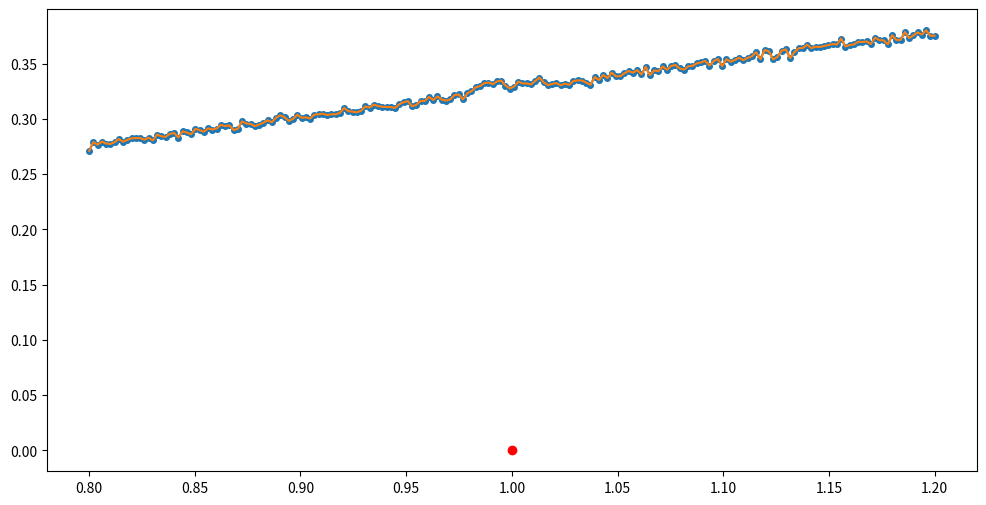

Recreate this plot in Python. (Note: this script raises an exception after producing the figure.)
"""Implementation of QIM method from Data Hiding Codes, Moulin and Koetter, 2005"""

from __future__ import print_function
import sys
import os
from datetime import date
date = date.today().strftime("%Y-%m-%d_")
HOME = os.environ["HOME"]

import numpy as np
import matplotlib.pyplot as plt

class QIM:
    def __init__(self, delta):
        # delta is the step size of quantization
        self.delta = delta
        # self.alpha = 0.51  # alpha is the weight of the original vector in the embedding

    def embed(self, x, m,alpha=0.51,k=0):
        """
        x is a vector of values to be quantized individually
        m is a binary vector of bits to be embeded
        returns: a quantized vector y
        """
        # make x type float
        x = x.astype(float)
        # state alpha
        d = self.delta
        # get d_0 and d_1 according to m
        # dm = (-1)**(m+1) * d/2.
        dm = m*d/2.
        q_mk = quanti(x-dm-k, d) + dm + k
        self.q_mk = q_mk
        self.x = x
        y = q_mk * alpha + x * (1 - alpha)
        return y
    
    # def set_delta(self, x,m,k=0):
    #     d = self.delta
    #     dm = (-1)**(m+1) * d/4.
    #     return quanti(x-dm-k, d) + dm + k
    
    def detect(self, z,alpha=1,k=0,scale_delta=1):
        """
        z is the received vector, potentially modified
        returns: a detected vector z_detected and a detected message m_detected
        """
        d = self.delta *scale_delta
        # print(f"Detecting with delta={d}, alpha={alpha}, k={k}")
        M_cls = 2.
        shape = z.shape
        z = z.flatten()
        z = z.astype(float)
        m_detected = np.zeros_like(z, dtype=float)
        dm_hat = (quanti(z-k,d/M_cls)+k)
        # print('dm_hat',dm_hat[:5],(quanti(z-k,2.5/M_cls)+k))
        # print(d,((dm_hat/d)%1)[:5],(k%d))
        self.dm_hat = dm_hat
        # print('dm_hat',(dm_hat/d))
        # print(self.selective_round(dm_hat/d)[:5])
        
        m_detected = np.array([1 if not np.isclose(i,(k%d)) else 0 for i in self.selective_round(dm_hat/d)%1])
        # print('Detected message:',m_detected[:5])
        # print('y-dm_hat',abs(z-self.q_mk))
        self.y_dm_hat = abs(z-self.q_mk)
        if np.isclose(alpha, 1):
            print(f'alpha is {1}, no restoration')
            z_hat = z - alpha * dm_hat
        else:
            # print(f'alpha={alpha}, restoring original signal')
            z_hat = (z-alpha * dm_hat)/ (1-alpha)
        m_detected = m_detected.reshape(shape)
        return z_hat, m_detected.astype(int)
    
    def selective_round(self,x, threshold=0.9):
        return np.floor(x) + np.where((x % 1) >= threshold, 1, (x % 1))
    def random_msg(self, l):
        """
        returns: a random binary sequence of length l
        """
        return np.random.choice((0, 1), l)
def quanti(x, delta):
    """
    quantizes the input x with step size delta
    """
    # the delta*floor[x/delta]
    
    return np.round(x / delta) * delta

















def test_qim(delta=1,alpha=0.51,k=0):
    """
    tests the embed and detect methods of class QIM
    """
    np.random.seed(42)
    l = 10000 # binary message length
    # delta = 1 # quantization step
    qim = QIM(delta)
    # while True:
    # x = np.random.randint(0, 255, l).astype(float) # host sample
    x = np.random.uniform(-100, 255, l).astype(float) # host sample
    # x = np.linspace(-5, 5, l)
    print('x', x)
    msg = qim.random_msg(l)

    # alpha = 0.71
    y = qim.embed(x, msg,alpha=alpha)
    print('y', y)
    z_detected, msg_detected = qim.detect(y,alpha=alpha)
    print(z_detected)
    print(np.mean(msg == msg_detected))
    # print(sum(np.allclose(msg_detected,msg)))
    alphas = np.arange(0.51, 1, 0.01)
    error = []
    msg_error = []
    # for a in alphas:
    #     z_detected, msg_detected = qim.detect(y,alpha=a)
    #     error.append(np.mean(np.abs(z_detected - x)))
    #     msg_error.append(sum(msg==msg_detected)/len(msg))
    # print(msg_error[:10],msg_error[-10:])
    # return alphas, error, msg_error
    # from matplotlib import pyplot as plt
    # plt.figure(figsize=(12, 6))
    # plt.plot(alphas, error, marker='o', linestyle='-', markersize=4)
    # plt.axvline(x=alpha, color='r', linestyle='--', label=f'True Embedding Alpha ({alpha})')
    # plt.title(f'Recovery Error vs. Detection Alpha (Delta={delta}, True Embed Alpha={alpha})')
    # plt.xlabel('Detection Alpha ($a$)')
    # plt.ylabel('Mean Absolute Recovery Error ($|\\hat{s} - s|$ mean)')
    # plt.grid(True)
    # plt.legend()
    # plt.tight_layout()
    # plt.savefig(f"./outputs/recovery_error_alpha_{alpha}.png")
    # plt.close()

    # # Plot Message Accuracy
    # plt.figure(figsize=(12, 6))
    # plt.plot(alphas, msg_error, marker='o', linestyle='-', markersize=4, color='green')
    # plt.axvline(x=alpha, color='r', linestyle='--', label=f'True Embedding Alpha ({alpha})')
    # plt.title(f'Message Detection Accuracy vs. Detection Alpha (Delta={delta}, True Embed Alpha={alpha})')
    # plt.xlabel('Detection Alpha ($a$)')
    # plt.ylabel('Message Accuracy')
    # plt.grid(True)
    # plt.legend()
    # plt.tight_layout()
    # plt.savefig(f"./outputs/message_accuracy_alpha_{alpha}.png")
    # plt.close()
    # plt.figure(figsize=(10, 5))
    # plt.plot(alphas, error)
    # plt.title(f'Alpha vs Recovery Error (delta={delta},true alpha={alpha})')
    # plt.xlabel('Alpha')
    # plt.ylabel('Loss')
    # plt.legend()
    # plt.savefig(f"./outputs/alpha={alpha}.png")
    # plt.close()




def test_qim_1(delta=1,embedding_alpha=0.99,k=0,plot=False,test=False):
    """
    tests the embed and detect methods of class QIM
    """
    np.random.seed(42)
    l = 10000 # binary message length
    # delta = 1.0 # quantization step (use float for consistency)
    qim = QIM(delta)

    x = np.random.uniform(0, 255, l).astype(float) # host sample
    # x = np.linspace(-5, 5, l).astype(float)  # host sample
    print('Original x (first 5):', x[:5])

    msg = qim.random_msg(l)
    print('Watermark Message (first 10):', msg[:10])

    # --- Crucial: Generate secret_k_sequence ONCE ---
    # This must be the same sequence used for both embedding and detection.
    np.random.seed(123) # Use a different seed for reproducibility of k sequence
    
    
    true_k = k

    # --- Step 1: Embed the watermark ONCE with a specific, fixed alpha ---
    # embedding_alpha = embedding_alpha # This is the "true" alpha used for embedding
    print(f"\n--- Embedding watermark with fixed alpha = {embedding_alpha}, delta = {delta}, k = {true_k} ---")
    print(f"")
    y_watermarked = qim.embed(x, msg, alpha=embedding_alpha, k=true_k)
    print('Watermarked y (first 5):', y_watermarked[:5])
    
    initial_distortion = np.mean(np.abs(x - y_watermarked))
    good_z, good_msg = qim.detect(y_watermarked, alpha=embedding_alpha, k=true_k, scale_delta=1)
    print(f"Initial Embedding Distortion (Abs Diff): {initial_distortion:.6f}")
    print(f"Detected Message Accuracy: {np.mean(msg == good_msg):.4f}")
    # print(qim.dm_hat[msg != good_msg])
    # print(qim.dm_hat[msg != good_msg]%1)
    # print(msg[msg != good_msg])
    print(f'Recovery error when all correct: {np.mean(np.abs(good_z - x)):.6f}')


    # --- Step 2: Loop through different 'a' values for DETECTION/RESTORATION ---
    # We are testing how well detection/restoration works if we GUESS 'a'
    # The 'y_watermarked' remains the same throughout this loop.
    # alphas_to_test_detection = np.arange(0.5, 1.00, 0.01) # Go up to 0.99 for range
    if test:
        recovery_errors = [] # This will store np.mean(np.abs(z_detected - x))
        message_accuracies = [] # This will store sum(msg==msg_detected)/len(msg)

        # print("\n--- Testing Detection/Restoration with Varying Alphas ---")
        # alphas_to_test_detection =np.linspace(-5, 5, 1000)
        # for a_detect in alphas_to_test_detection:
        #     z_detected, msg_detected = qim.detect(y_watermarked, alpha=a_detect, k=true_k)
        # secret_k_sequence = np.linspace(-5, 5, 1000)
        # for k in secret_k_sequence:
        #     z_detected, msg_detected = qim.detect(y_watermarked, alpha=embedding_alpha, k=k)
        # scale_delta = np.concatenate((np.linspace(0.1, 5, 100),np.array([1,2,3,4,5])),axis=0)
        # scale_delta = np.concatenate((np.linspace(0.1, 5, 100),np.linspace(0.9, 1.1, 100)),axis=0)
        # scale_delta = np.linspace(0.1, 5, 100)
        middle = 1
        range_scale = 0.2
        scale_delta = (np.linspace(middle-range_scale, middle+range_scale, 200))
        theory = []
        for sd in scale_delta:
            z_detected, msg_detected = qim.detect(y_watermarked, alpha=embedding_alpha, k=true_k, scale_delta=sd)
            theory.append(np.mean(np.abs(qim.q_mk - qim.dm_hat)*embedding_alpha/(1-embedding_alpha)))
            # print(f"Attempting to detect/restore with detection alpha = {a_detect:.2f}")
            # if np.isclose(a_detect, 1, atol=0.005):
            #     recovery_errors.append(np.inf)
            #     continue  # Skip detection at alpha=1 to avoid division by zero in theory error
            # Use the SAME y_watermarked from the single embedding above
            
            
            # Calculate errors

            current_recovery_error = np.mean(np.abs(z_detected - x))
            # thery = np.mean(np.abs(qim.y_dm_hat*((a_detect-embedding_alpha)/((1-embedding_alpha)*(1-a_detect)))))

            # print(f"  Detected error (first 5): {current_recovery_error}")
            # print(f"  Theory error (first 5): {thery}")
            # print(np.isclose(current_recovery_error, thery, atol=1e-7, rtol=1e-7))
            current_message_accuracy = np.mean(msg == msg_detected) # Already normalized
            # print(f"  Detected message accuracy: {current_message_accuracy:.4f}")
            recovery_errors.append(current_recovery_error)
            message_accuracies.append(current_message_accuracy)
            
            # print(f"  Recovery Error (vs original x): {current_recovery_error:.8f}")
            # print(f"  Message Accuracy: {current_message_accuracy:.4f}")
            
            # Optional: Assert for the perfect case (only when a_detect matches embedding_alpha)
            # if np.isclose(a_detect, embedding_alpha, atol=0.005): # Use a small tolerance for float comparison
            #     # print("  --- Approaching True Alpha ---")
            #     assert np.allclose(x, z_detected, atol=1e-7, rtol=1e-7), \
            #         f"Host not perfectly restored at a_detect={a_detect}!"
                # assert np.all(msg == msg_detected), \
                #     f"Watermark not perfectly detected at a_detect={a_detect}!"

    if plot:
        # # --- Plotting Results ---
        # from matplotlib import pyplot as plt
        # # print(abs((alphas_to_test_detection-embedding_alpha)/(embedding_alpha*(1-alphas_to_test_detection)))[:10])
        # y = np.abs((alphas_to_test_detection - embedding_alpha) / ((1 - embedding_alpha) * (1 - alphas_to_test_detection)))
        # # Plot Recovery Error
        # plt.figure(figsize=(12, 6))
        # plt.plot(alphas_to_test_detection, recovery_errors, marker='o', linestyle='-', markersize=4)
        # plt.plot(alphas_to_test_detection, y, label=r"$\left|\frac{x - 0.7}{0.3(1 - x)}\right|$")
        # # plt.plot(alphas_to_test_detection, abs(((alphas_to_test_detection-embedding_alpha)/((1-embedding_alpha)*(1-alphas_to_test_detection)))), markersize=4,label='Theoretical Error')
        # plt.axvline(x=embedding_alpha, color='r', linestyle='--', label=f'True Embedding Alpha ({embedding_alpha})')
        # plt.title(f'Recovery Error vs. Detection Alpha (Delta={delta}, True Embed Alpha={embedding_alpha})')
        # plt.xlabel('Detection Alpha ($a$)')
        # plt.ylabel('Mean Absolute Recovery Error ($|\\hat{s} - s|$ mean)')
        # plt.ylim(0, 10)  # Optional: limit y for better visualization
        # plt.grid(True)
        # plt.legend()
        # plt.tight_layout()
        # os.makedirs(f"./outputs/qim/{date}/", exist_ok=True)
        # plt.savefig(f"./outputs/qim/{date}/recovery_error_alpha_{embedding_alpha}_delta_{delta}.png")
        # plt.close()
        # plt.figure(figsize=(12, 6))
        # plt.plot(alphas_to_test_detection, message_accuracies, marker='o', linestyle='-', markersize=4, color='green')
        # plt.axvline(x=embedding_alpha, color='r', linestyle='--', label=f'True Embedding Alpha ({embedding_alpha})')
        # plt.title(f'Message Detection Accuracy vs. Detection Alpha (Delta={delta}, True Embed Alpha={embedding_alpha})')
        # plt.xlabel('Detection Alpha ($a$)')
        # plt.ylabel('Message Accuracy')
        # plt.grid(True)
        # plt.legend()
        # plt.tight_layout()
        # plt.savefig(f"./outputs/message_accuracy_alpha_{embedding_alpha}.png")
        # plt.close()
    #     #################################################
    #     from matplotlib import pyplot as plt
    #     # print(abs((alphas_to_test_detection-embedding_alpha)/(embedding_alpha*(1-alphas_to_test_detection)))[:10])
    #     # y = np.abs((alphas_to_test_detection - embedding_alpha) / ((1 - embedding_alpha) * (1 - alphas_to_test_detection)))
    #     # Plot Recovery Error
    #     plt.figure(figsize=(12, 6))
    #     plt.plot(secret_k_sequence, recovery_errors, marker='o', linestyle='-', markersize=4)
    #     # plt.plot(secret_k_sequence, y, label=r"$\left|\frac{x - 0.7}{0.3(1 - x)}\right|$")
    #     # plt.plot(alphas_to_test_detection, abs(((alphas_to_test_detection-embedding_alpha)/((1-embedding_alpha)*(1-alphas_to_test_detection)))), markersize=4,label='Theoretical Error')
    #     plt.axvline(x=true_k, color='r', linestyle='--', label=f'True Embedding k ({true_k})')
    #     plt.title(f'Recovery Error vs. Detection secret k (Delta={delta}, True Embed k={true_k})')
    #     plt.xlabel('Detection secret k ($k$)')
    #     plt.ylabel('Mean Absolute Recovery Error ($|\\hat{s} - s|$ mean)')
    #     plt.ylim(0, 10)  # Optional: limit y for better visualization
    #     plt.grid(True)
    #     plt.legend()
    #     plt.tight_layout()
    #     os.makedirs(f"./outputs/qim/{date}/", exist_ok=True)
    #     plt.savefig(f"./outputs/qim/{date}/recovery_error_k_{true_k}_delta_{delta}.png")
    #     plt.close()
    # # Plot Message Accuracy
    #     plt.figure(figsize=(12, 6))
    #     plt.plot(secret_k_sequence, message_accuracies, marker='o', linestyle='-', markersize=4, color='green')
    #     plt.axvline(x=true_k, color='r', linestyle='--', label=f'True Embedding Alpha ({true_k})')
    #     plt.title(f'Message Detection Accuracy vs. Detection secret k (Delta={delta}, True Embed k={true_k})')
    #     plt.xlabel('Detection Alpha ($a$)')
    #     plt.ylabel('Message Accuracy')
    #     plt.grid(True)
    #     plt.legend()
    #     plt.tight_layout()
    #     plt.savefig(f"./outputs/qim/{date}/message_accuracy_k_{true_k}_delta_{delta}.png")
    #     plt.close()

        # print("\n--- Testing complete. Check generated plots in ./outputs/ ---")
    #     ###########################################
        from matplotlib import pyplot as plt
        # print(abs((alphas_to_test_detection-embedding_alpha)/(embedding_alpha*(1-alphas_to_test_detection)))[:10])
        # y = np.abs((alphas_to_test_detection - embedding_alpha) / ((1 - embedding_alpha) * (1 - alphas_to_test_detection)))
        # Plot Recovery Error
        plt.figure(figsize=(12, 6))
        plt.plot(scale_delta*delta, recovery_errors, marker='o', linestyle='-', markersize=4)
        plt.plot(delta, np.mean(np.abs(good_z-x)), marker="o", color="red")
        plt.plot(scale_delta*delta, theory, label=r"$a/(1-a) Q_m,k(s) - d_m$")
        plt.plot(scale_delta*delta, theory*(1-embedding_alpha)/embedding_alpha, label=r"$Q_m,k(s) - d_m$")
        # plt.plot(secret_k_sequence, y, label=r"$\left|\frac{x - 0.7}{0.3(1 - x)}\right|$")
        # plt.plot(alphas_to_test_detection, abs(((alphas_to_test_detection-embedding_alpha)/((1-embedding_alpha)*(1-alphas_to_test_detection)))), markersize=4,label='Theoretical Error')
        plt.axvline(x=delta, color='r', linestyle='--', label=f'True delta')
        plt.title(f'Recovery Error vs. Detection Delta={delta}')
        plt.xlabel('Detection Delta ($d$)')
        plt.ylabel('Mean Absolute Recovery Error ($|\\hat{s} - s|$ mean)')
        plt.ylim(0, 10)  # Optional: limit y for better visualization
        plt.grid(True)
        plt.legend()
        plt.tight_layout()
        os.makedirs(f"./outputs/qim/{date}/", exist_ok=True)
        plt.savefig(f"./outputs/qim/{date}/recovery_error_delta_{delta}.png")
        plt.close()
    # Plot Message Accuracy
        plt.figure(figsize=(12, 6))
        plt.plot(scale_delta*delta, message_accuracies, marker='o', linestyle='-', markersize=4, color='green')
        plt.plot(delta, np.mean(msg == good_msg), marker="o", color="red")
        plt.axvline(x=delta, color='r', linestyle='--', label=f'True delta')
        plt.title(f'Message Detection Accuracy vs. Detection Delta={delta}')
        plt.xlabel('Detection Delta ($d$)')
        plt.ylabel('Message Accuracy')
        plt.grid(True)
        plt.legend()
        plt.tight_layout()
        plt.savefig(f"./outputs/qim/{date}/message_accuracy_delta_{delta}.png")
        plt.close()

        print("\n--- Testing complete. Check generated plots in ./outputs/qim/ ---")


def main(args):
    

    # Δ = 1.0  # quantization step size
    # x = np.linspace(-5, 5, 1000)
    # y = np.floor(x / Δ + 0.5) * Δ  # midpoint rounding quantizer

    # plt.plot(x, x, label='Identity', linestyle='--', alpha=0.4)
    # plt.plot(x, y, label='Quantized', linewidth=2)
    # plt.xlabel("Input")
    # plt.ylabel("Quantized Output")
    # plt.title("Quantization Step Function")
    # plt.grid(True)
    # plt.legend()
    # plt.savefig(f"./outputs/example_quantization.png")
    # plt.close()

    # delta_values = [0.5, 1.0, 1.5, 2.0]
    # for d in delta_values:
    d = args.d
    a = args.a
    k = args.k
    # for a in np.arange(0.50, 1.01, 0.05):
        # print(f"Testing QIM with alpha={a}")
        # alphas, error, msg_error = test_qim_1(delta=d, embedding_alpha=a)
    test_qim_1(delta=d, embedding_alpha=a,k=k,plot=True,test=True)
    # for d in range(1, 20):
    #     test_qim_1(delta=d, embedding_alpha=a, k=k, plot=False, test=False)
    
    # # x = np.linspace(0.01, 0.99, 1000)  # Avoid x=1 to prevent division by zero
    # x = np.arange(0.5, 1.00, 0.01)
    # a = 0.7
    # d = 1.0
    # y = np.abs((x - a) / ((1 - a) * (1 - x)))
    # plt.figure(figsize=(8, 5))
    # plt.plot(x, y, label=r"$\left|\frac{x - 0.7}{0.3(1 - x)}\right|$")
    # plt.axvline(x=a, color='r', linestyle='--', label=f"x = {a}")
    # plt.axvline(x=1, color='gray', linestyle=':', label="Asymptote at x=1")
    # plt.ylim(0, 10)  # Optional: limit y for better visualization
    # plt.grid(True)
    # plt.legend()
    # plt.title("Plot of $|\\frac{x - 0.7}{0.3(1 - x)}|$")
    # plt.xlabel("x")
    # plt.ylabel("y")
    # plt.tight_layout()
    # os.makedirs(f"./outputs/qim/{date}/", exist_ok=True)
    # plt.savefig(f"./outputs/qim/{date}/thery_error{a}_delta_{d}.png")
    # plt.close()


if __name__ == "__main__":
    # import numpy as np

    # class RQIM:
    #     def __init__(self, delta):
    #         self.delta = delta

    #     def quantize(self, x, delta):
    #         """Uniform quantizer."""
    #         return np.floor(x / delta) * delta

    #     def embed(self, s, m, alpha=0.5, k=0):
    #         """
    #         Embeds message m into signal s.
    #         s: signal array
    #         m: binary message array (same shape as s)
    #         alpha: embedding strength
    #         k: dithering key
    #         """
    #         d = self.delta
    #         # dm = m * d / 2  # dm = -Δ/4 if m=0, +Δ/4 if m=1
    #         dm = (-1) ** (m + 1) * d / 4  # dm = -Δ/4 if m=0, +Δ/4 if m=1
    #         q = self.quantize(s - dm - k, d) + dm + k
    #         s_rqim = alpha * q + (1 - alpha) * s
    #         return s_rqim

    #     def detect(self, y, alpha=0.5, k=0):
    #         """
    #         Recovers signal and message from received vector y.
    #         Returns: reconstructed signal s_hat and detected message m_hat.
    #         """
    #         d = self.delta
    #         M = 2
    #         delta_M = d / M

    #         # Step 1: Estimate dm_hat using Eq. (11)
    #         q_y = self.quantize((y - k), delta_M) + k
    #         dm_hat = q_y % d
    #         print(dm_hat[:5])
    #         print((q_y//delta_M)[:5])
    #         # Step 2: Classify m_hat based on whether dm_hat is closer to -d/4 or +d/4
    #         m_hat = np.where(dm_hat > k, 1, 0)

    #         # Step 3: Reconstruct s_hat using Eq. (13)
    #         s_hat = (y - alpha * q_y) / (1 - alpha)

    #         return s_hat, m_hat.astype(int)
    # rqim = RQIM(delta=1.0)
    # s = np.random.randn(1000)
    # m = np.random.randint(0, 2, size=s.shape)
    # print(m[:5])
    # alpha = 0.51
    # k = 0

    # # Embed
    # y = rqim.embed(s, m, alpha=alpha, k=k)

    # # Add noise (optional)
    # y_noisy = y + np.random.normal(0, 0.01, size=y.shape)

    # # Detect
    # s_hat, m_hat = rqim.detect(y_noisy, alpha=alpha, k=k)

    # # Evaluation
    # print("Message recovery accuracy:", np.mean(m_hat == m))
    # print("Signal reconstruction error (MSE):", np.mean((s_hat - s) ** 2))
    import argparse
    parser = argparse.ArgumentParser()

    # federated arguments
    parser.add_argument('--a', type=float, default=0.7,
                        help="number of training epochs")
    parser.add_argument('--d', type=float, default=1,
                        help="number of users: n")
    parser.add_argument('--k', type=float, default=0,
                        help="number of users: n")
    args = parser.parse_args()
    sys.exit(main(args))
